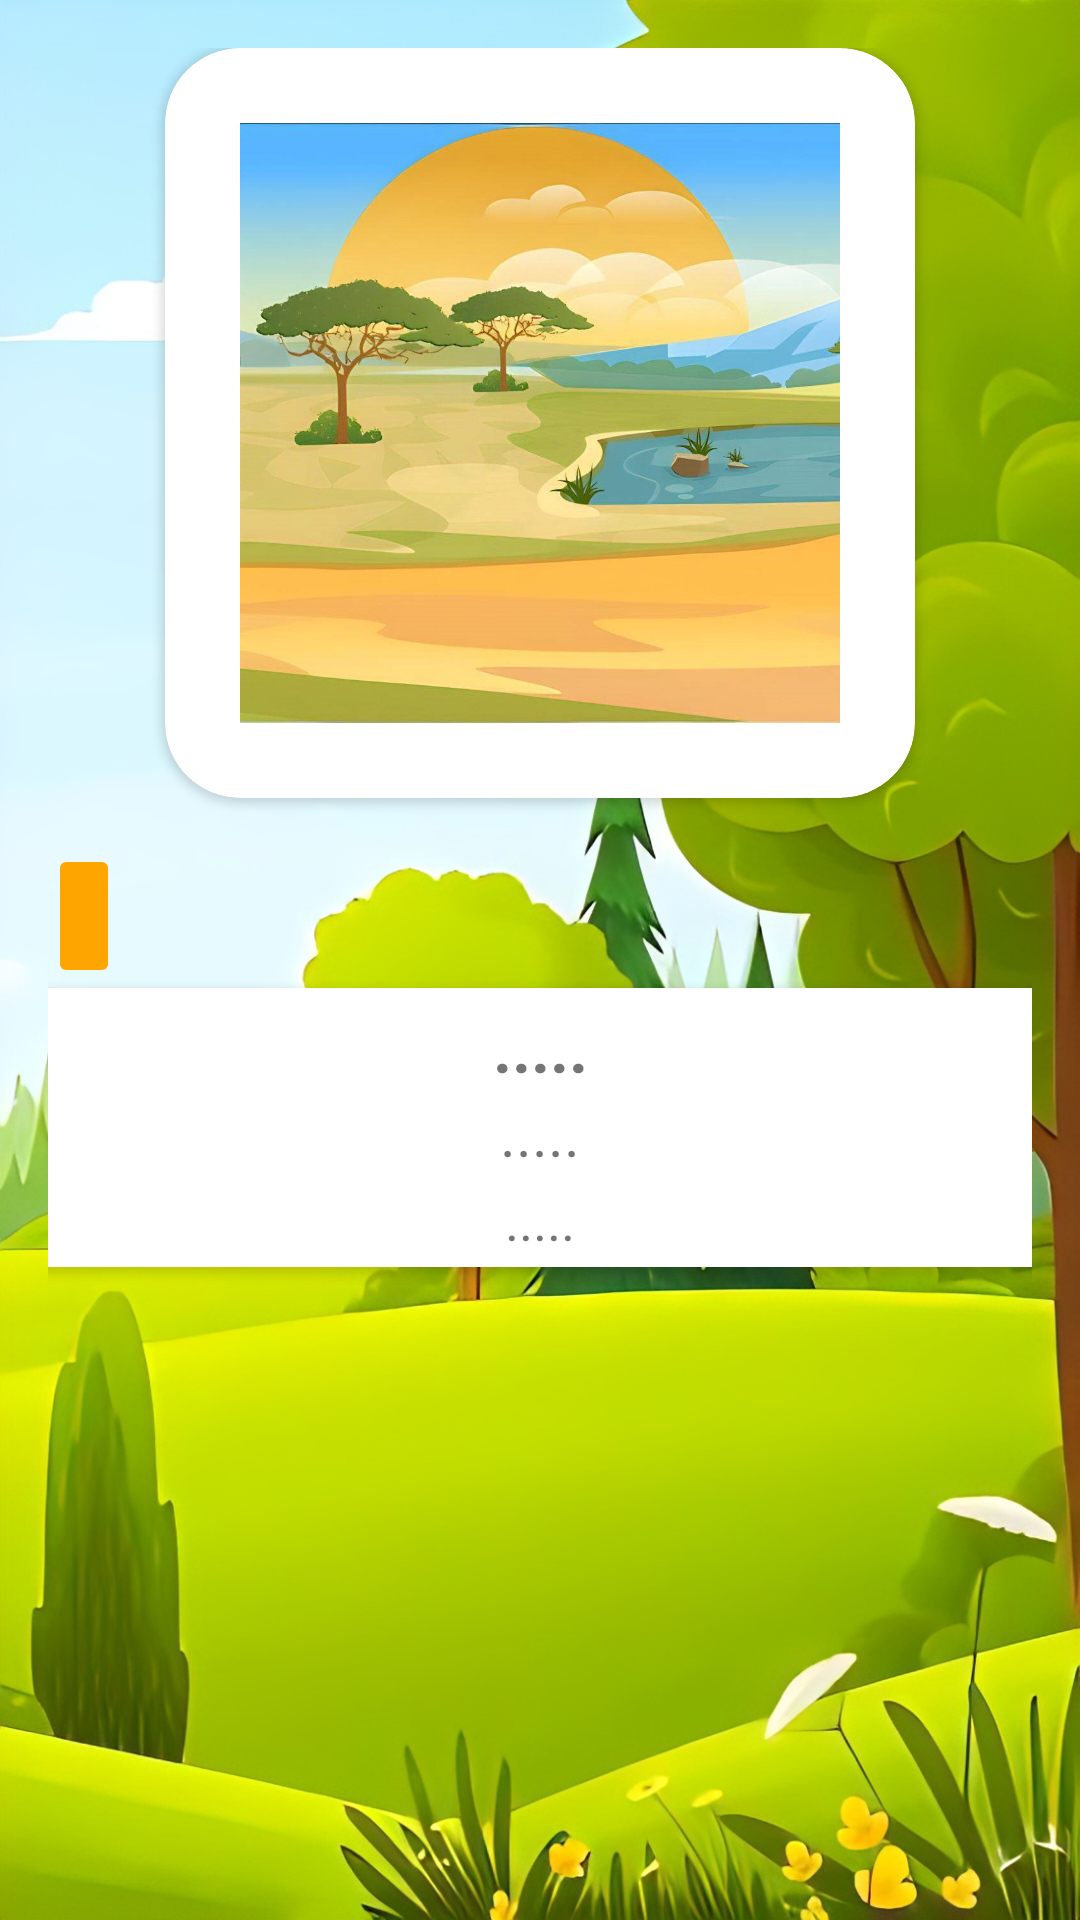

The Android layout XML behind this screen, and the referenced resources:
<!-- AndroidManifest.xml: application theme Theme.Hayawanpedia -->
<!-- res/layout/activity_data_darat.xml -->
<?xml version="1.0" encoding="utf-8"?>
<LinearLayout
    xmlns:android="http://schemas.android.com/apk/res/android"
    xmlns:app="http://schemas.android.com/apk/res-auto"
    xmlns:tools="http://schemas.android.com/tools"
    android:layout_width="match_parent"
    android:layout_height="match_parent"
    android:orientation="vertical"
    android:padding="16dp"
    android:background="@drawable/datadarat"
    tools:context=".DataDarat">

    <androidx.cardview.widget.CardView
        android:layout_width="250dp"
        android:layout_height="250dp"
        android:layout_gravity="center"
        android:layout_marginBottom="16dp"
        android:elevation="4dp"
        android:radius="8dp"
        app:cardCornerRadius="25dp">
        <ImageView
            android:id="@+id/imageDataDarat"
            android:layout_width="200dp"
            android:layout_height="200dp"
            android:layout_gravity="center"
            android:contentDescription="@string/gambarhewan"
            android:src="@drawable/darat"
            android:scaleType="fitCenter" />
    </androidx.cardview.widget.CardView>

    <ImageButton
        android:id="@+id/btn_darat"
        android:layout_width="wrap_content"
        android:layout_height="48dp"
        android:layout_marginTop="-1dp"
        android:backgroundTint="@color/orange"
        android:layout_marginEnd="10dp"
        android:src="@drawable/volume"
        android:textSize="10sp" />

    <androidx.cardview.widget.CardView
        android:layout_width="381dp"
        android:layout_height="93dp"
        android:layout_gravity="center"
        android:layout_marginBottom="16dp"
        android:elevation="4dp"
        android:radius="8dp"
        app:cardCornerRadius="25dp">

        <TextView
            android:id="@+id/textViewIndo"
            android:layout_width="match_parent"
            android:layout_height="wrap_content"
            android:layout_marginTop="5dp"
            android:text="....."
            android:textAlignment="center"
            android:textSize="22sp"
            android:textStyle="bold" />

        <TextView
            android:id="@+id/textViewArab"
            android:layout_width="match_parent"
            android:layout_height="wrap_content"
            android:layout_marginTop="35dp"
            android:text="....."
            android:textAlignment="center"
            android:textSize="20sp" />

        <TextView
            android:id="@+id/textViewPenjelasan"
            android:layout_width="match_parent"
            android:layout_height="wrap_content"
            android:layout_marginTop="65dp"
            android:text="....."
            android:textAlignment="center"
            android:textSize="18sp" />


    </androidx.cardview.widget.CardView>

</LinearLayout>
<!-- resources referenced by this layout -->
<resources>
  <color name="orange">#FFA500</color>
  <!-- drawable darat: jpg bitmap (drawable, 114478 bytes) -->
  <!-- drawable datadarat: jpeg bitmap (drawable, 563832 bytes) -->
  <string name="gambarhewan">gambarhewan</string>
  <style name="Theme.Hayawanpedia" parent="Theme.MaterialComponents.DayNight.DarkActionBar">
          
          <item name="colorPrimary">@color/orange</item>
          <item name="colorPrimaryVariant">@color/orange2</item>
          <item name="colorOnPrimary">@color/white</item>
          
          <item name="colorSecondary">@color/teal_200</item>
          <item name="colorSecondaryVariant">@color/teal_700</item>
          <item name="colorOnSecondary">@color/black</item>
          
          <item name="android:statusBarColor" tools:targetApi="21">?attr/colorPrimaryVariant</item>
          
      </style>
  <color name="orange2">#CD7F32</color>
  <color name="white">#FFFFFFFF</color>
  <color name="teal_200">#FF03DAC5</color>
  <color name="teal_700">#FF018786</color>
  <color name="black">#FF000000</color>
</resources>
